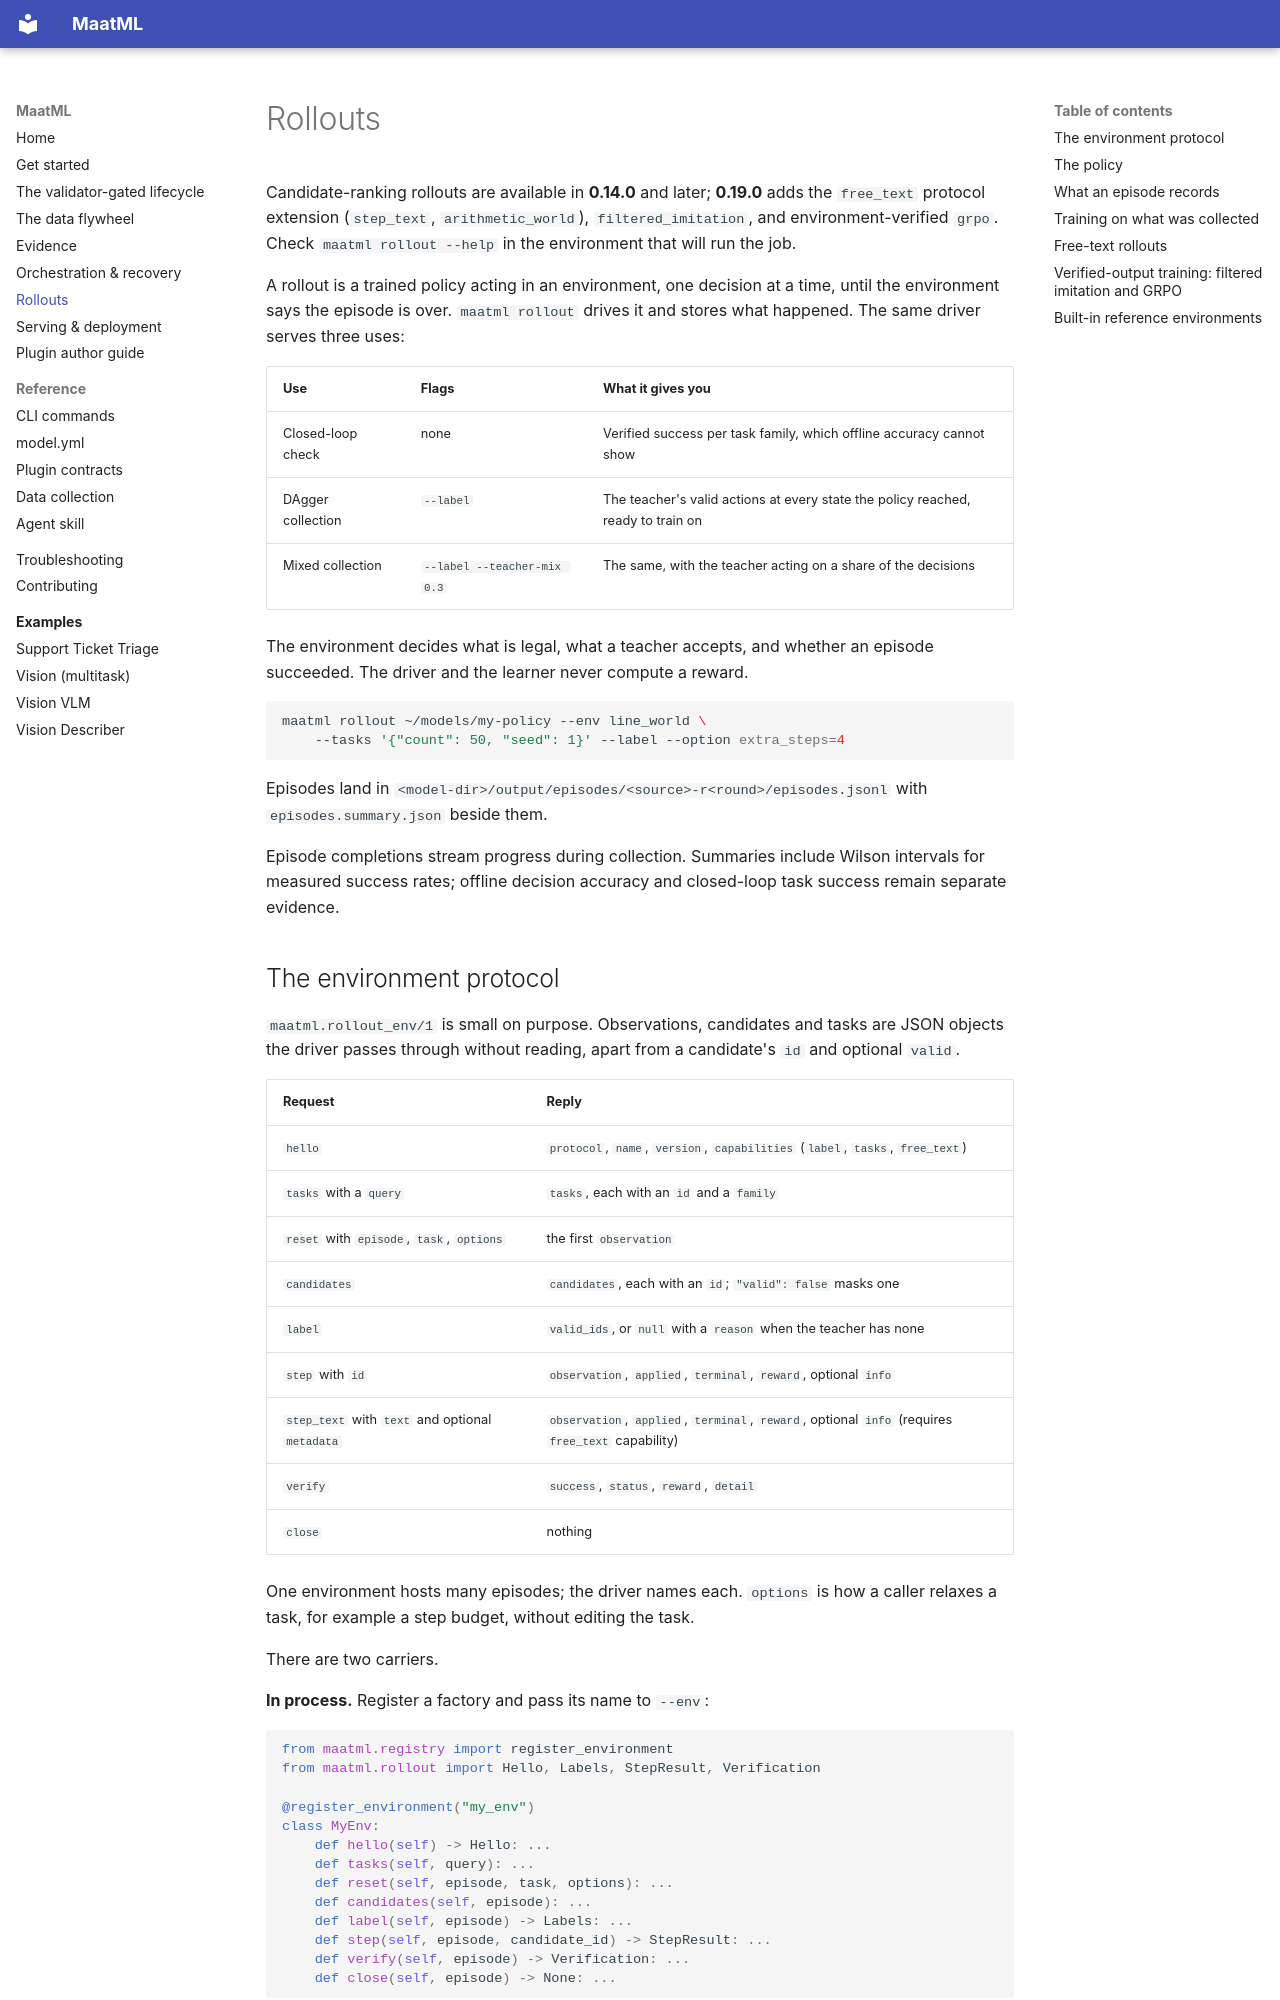

repository: Moralfish-Labs/maatml · page: rollouts/index.html · generator: mkdocs

# Rollouts

Candidate-ranking rollouts are available in **0.14.0** and later; **0.19.0**
adds the `free_text` protocol extension (`step_text`, `arithmetic_world`),
`filtered_imitation`, and environment-verified `grpo`. Check
`maatml rollout --help` in the environment that will run the job.

A rollout is a trained policy acting in an environment, one decision at a
time, until the environment says the episode is over. `maatml rollout` drives
it and stores what happened. The same driver serves three uses:

| Use | Flags | What it gives you |
| --- | --- | --- |
| Closed-loop check | none | Verified success per task family, which offline accuracy cannot show |
| DAgger collection | `--label` | The teacher's valid actions at every state the policy reached, ready to train on |
| Mixed collection | `--label --teacher-mix 0.3` | The same, with the teacher acting on a share of the decisions |

The environment decides what is legal, what a teacher accepts, and whether an
episode succeeded. The driver and the learner never compute a reward.

```bash
maatml rollout ~/models/my-policy --env line_world \
    --tasks '{"count": 50, "seed": 1}' --label --option extra_steps=4
```

Episodes land in `<model-dir>/output/episodes/<source>-r<round>/episodes.jsonl`
with `episodes.summary.json` beside them.

Episode completions stream progress during collection. Summaries include Wilson
intervals for measured success rates; offline decision accuracy and closed-loop
task success remain separate evidence.

## The environment protocol

`maatml.rollout_env/1` is small on purpose. Observations, candidates and tasks
are JSON objects the driver passes through without reading, apart from a
candidate's `id` and optional `valid`.

| Request | Reply |
| --- | --- |
| `hello` | `protocol`, `name`, `version`, `capabilities` (`label`, `tasks`, `free_text`) |
| `tasks` with a `query` | `tasks`, each with an `id` and a `family` |
| `reset` with `episode`, `task`, `options` | the first `observation` |
| `candidates` | `candidates`, each with an `id`; `"valid": false` masks one |
| `label` | `valid_ids`, or `null` with a `reason` when the teacher has none |
| `step` with `id` | `observation`, `applied`, `terminal`, `reward`, optional `info` |
| `step_text` with `text` and optional `metadata` | `observation`, `applied`, `terminal`, `reward`, optional `info` (requires `free_text` capability) |
| `verify` | `success`, `status`, `reward`, `detail` |
| `close` | nothing |

One environment hosts many episodes; the driver names each. `options` is how
a caller relaxes a task, for example a step budget, without editing the task.

There are two carriers.

**In process.** Register a factory and pass its name to `--env`:

```python
from maatml.registry import register_environment
from maatml.rollout import Hello, Labels, StepResult, Verification

@register_environment("my_env")
class MyEnv:
    def hello(self) -> Hello: ...
    def tasks(self, query): ...
    def reset(self, episode, task, options): ...
    def candidates(self, episode): ...
    def label(self, episode) -> Labels: ...
    def step(self, episode, candidate_id) -> StepResult: ...
    def verify(self, episode) -> Verification: ...
    def close(self, episode) -> None: ...
```

**Over stdio.** Any program, in any language, that reads one JSON request per
line and writes one reply per line: `{"ok": true, ...}` or
`{"ok": false, "error": "..."}`. Pass its command to `--env-command`. stderr is
left alone, so the program can log there. `maatml.rollout.serve(env)` is the
reference server for a Python environment.
